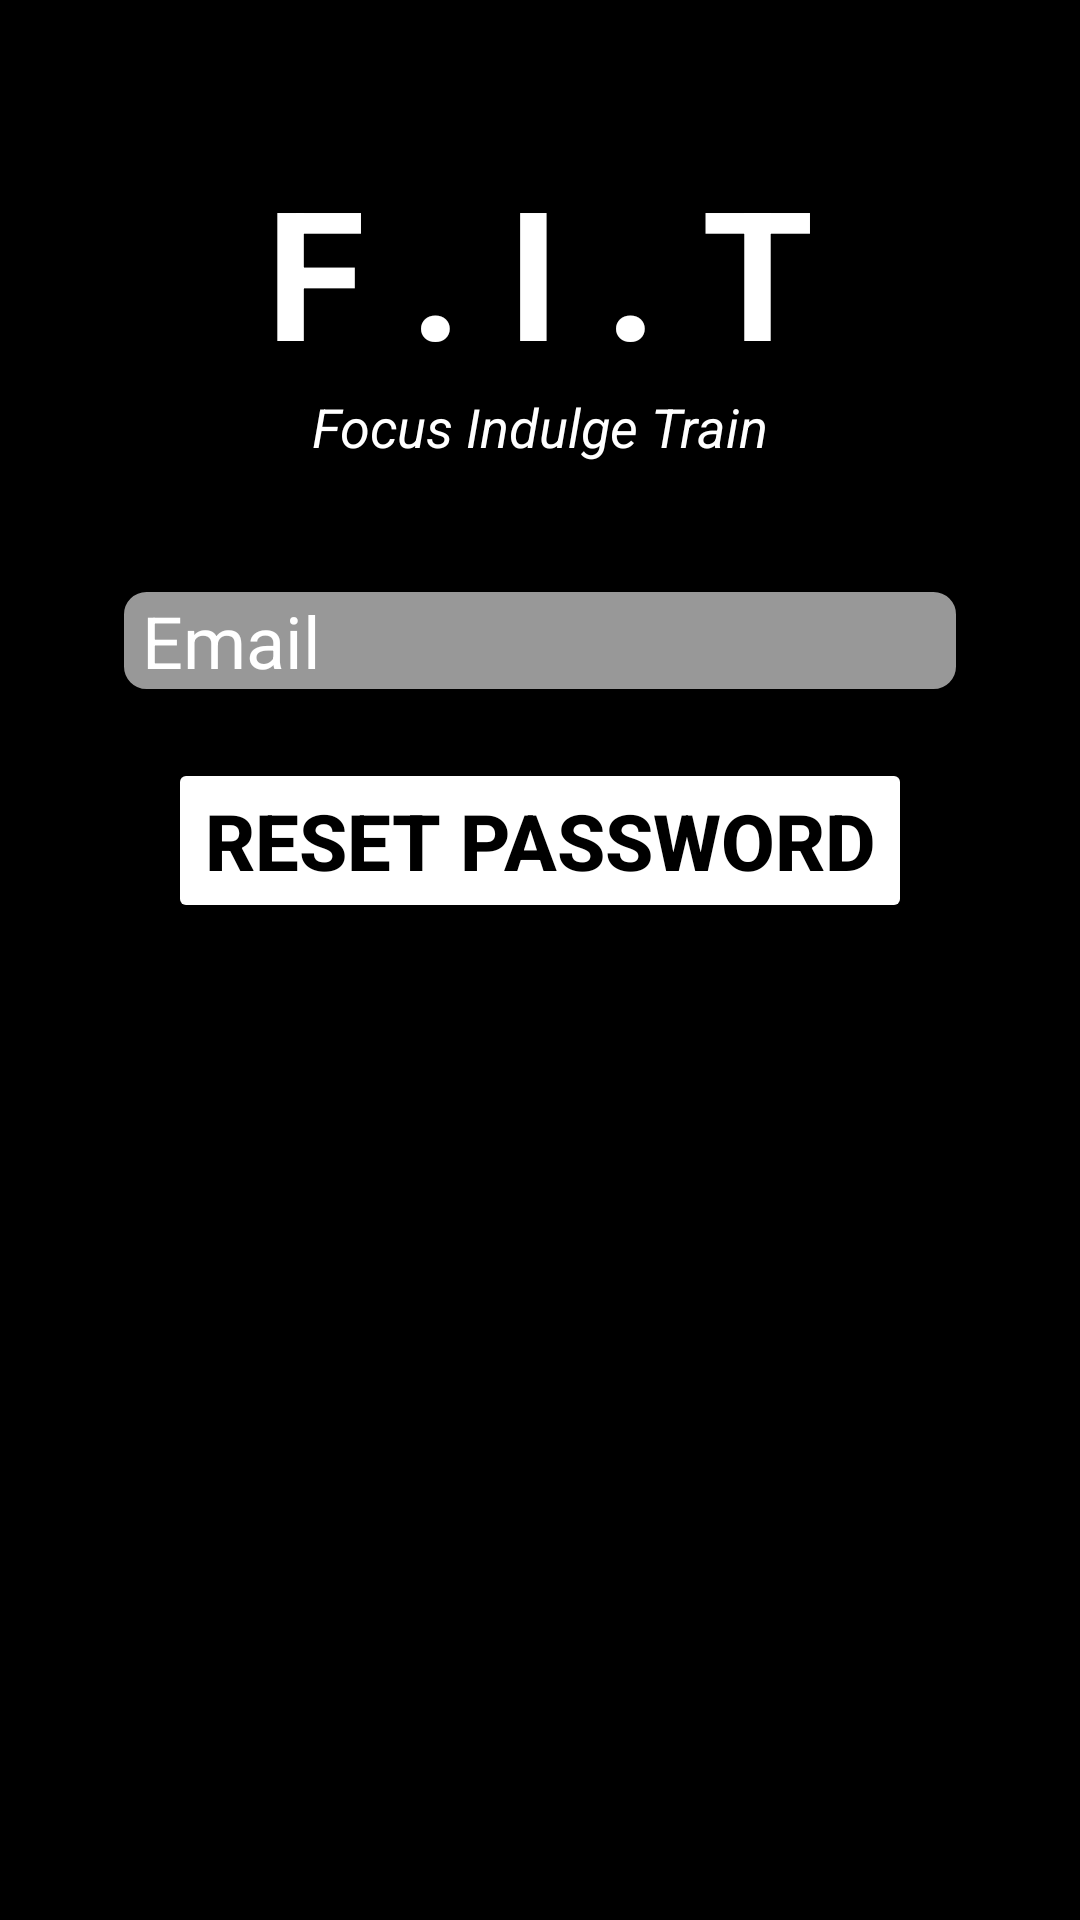

Here is an Android app screen rendered from its layout file. Give the layout XML and the strings, colors and styles it references.
<!-- AndroidManifest.xml: application theme Theme.FIT -->
<!-- res/layout/activity_forgotpassword.xml -->
<?xml version="1.0" encoding="utf-8"?>
<androidx.constraintlayout.widget.ConstraintLayout xmlns:android="http://schemas.android.com/apk/res/android"
    xmlns:app="http://schemas.android.com/apk/res-auto"
    xmlns:tools="http://schemas.android.com/tools"
    android:layout_width="match_parent"
    android:layout_height="match_parent"
    android:background="@color/black"
    tools:context=".forgotpassword">
    <TextView
        android:id="@+id/banner"
        android:layout_width="match_parent"
        android:layout_height="wrap_content"
        android:text="@string/app_name"
        android:textAlignment="center"
        android:textSize="60sp"
        android:textStyle="bold"
        android:textColor="@color/white"
        app:layout_constraintTop_toTopOf="parent"
        app:layout_constraintRight_toRightOf="parent"
        app:layout_constraintLeft_toLeftOf="parent"
        android:layout_marginTop="50dp"

        />

    <TextView
        android:id="@+id/bannerDescription"
        android:layout_width="wrap_content"
        android:layout_height="wrap_content"
        android:text="@string/slogan"
        android:textAlignment="center"
        android:textSize="18sp"
        android:textStyle="italic"
        app:layout_constraintEnd_toEndOf="parent"
        app:layout_constraintStart_toStartOf="parent"
        android:textColor="@color/white"
        app:layout_constraintTop_toBottomOf="@+id/banner" />

    <EditText
        android:id="@+id/email"
        android:layout_width="wrap_content"
        android:layout_height="wrap_content"
        android:ems="10"
        android:hint=" Email"
        android:textColorHint="@color/white"
        android:background="@drawable/rounded_corner"
        android:layout_marginTop="40dp"
        android:inputType="textEmailAddress"
        android:textSize="24sp"
        app:layout_constraintEnd_toEndOf="parent"
        app:layout_constraintStart_toStartOf="parent"
        app:layout_constraintTop_toBottomOf="@+id/bannerDescription"
        />
    <Button
        android:id="@+id/resetPassword"
        android:layout_width="wrap_content"
        android:layout_height="wrap_content"
        android:backgroundTint="@color/white"
        android:text="Reset password"
        android:textColor="@color/black"
        android:textSize="26sp"
        android:layout_marginTop="20dp"
        android:textStyle="bold"
        app:layout_constraintEnd_toEndOf="parent"
        app:layout_constraintStart_toStartOf="parent"
        app:layout_constraintTop_toBottomOf="@+id/email" />
    <ProgressBar
        android:id="@+id/progressBar"
        style="?android:attr/progressBarStyleLarge"
        android:layout_width="wrap_content"
        android:layout_height="wrap_content"
        android:layout_marginBottom="200dp"
        android:visibility="gone"
        app:layout_constraintBottom_toBottomOf="parent"
        app:layout_constraintEnd_toEndOf="parent"
        app:layout_constraintStart_toStartOf="parent"
        app:layout_constraintTop_toTopOf="parent" />
</androidx.constraintlayout.widget.ConstraintLayout>
<!-- resources referenced by this layout -->
<resources>
  <color name="black">#FF000000</color>
  <color name="white">#FFFFFFFF</color>
  <!-- drawable rounded_corner (drawable) -->
  <?xml version="1.0" encoding="utf-8"?>
  <shape xmlns:android="http://schemas.android.com/apk/res/android">
      <stroke
          android:width="3dp"
          android:color="@color/black" />
  
      <solid android:color="@color/grey500" />
      <padding
          android:left="3dp"
          android:right="3dp"
          android:bottom="3dp"
          android:top="3dp" />
  
      <corners android:radius="9dp" />
  </shape>
  <string name="app_name">F . I . T</string>
  <string name="slogan">Focus Indulge Train</string>
  <style name="Theme.FIT" parent="Theme.MaterialComponents.DayNight.NoActionBar">
          
          <item name="colorPrimary">@color/black</item>
          <item name="colorPrimaryVariant">@color/grey500</item>
          <item name="colorOnPrimary">@color/white</item>
          
          <item name="colorSecondary">@color/teal_200</item>
          <item name="colorSecondaryVariant">@color/teal_700</item>
          <item name="colorOnSecondary">@color/black</item>
          
          <item name="android:statusBarColor" tools:targetApi="l">?attr/colorPrimaryVariant</item>
          
      </style>
  <color name="grey500">#989898</color>
  <color name="teal_200">#FF03DAC5</color>
  <color name="teal_700">#FF018786</color>
</resources>
